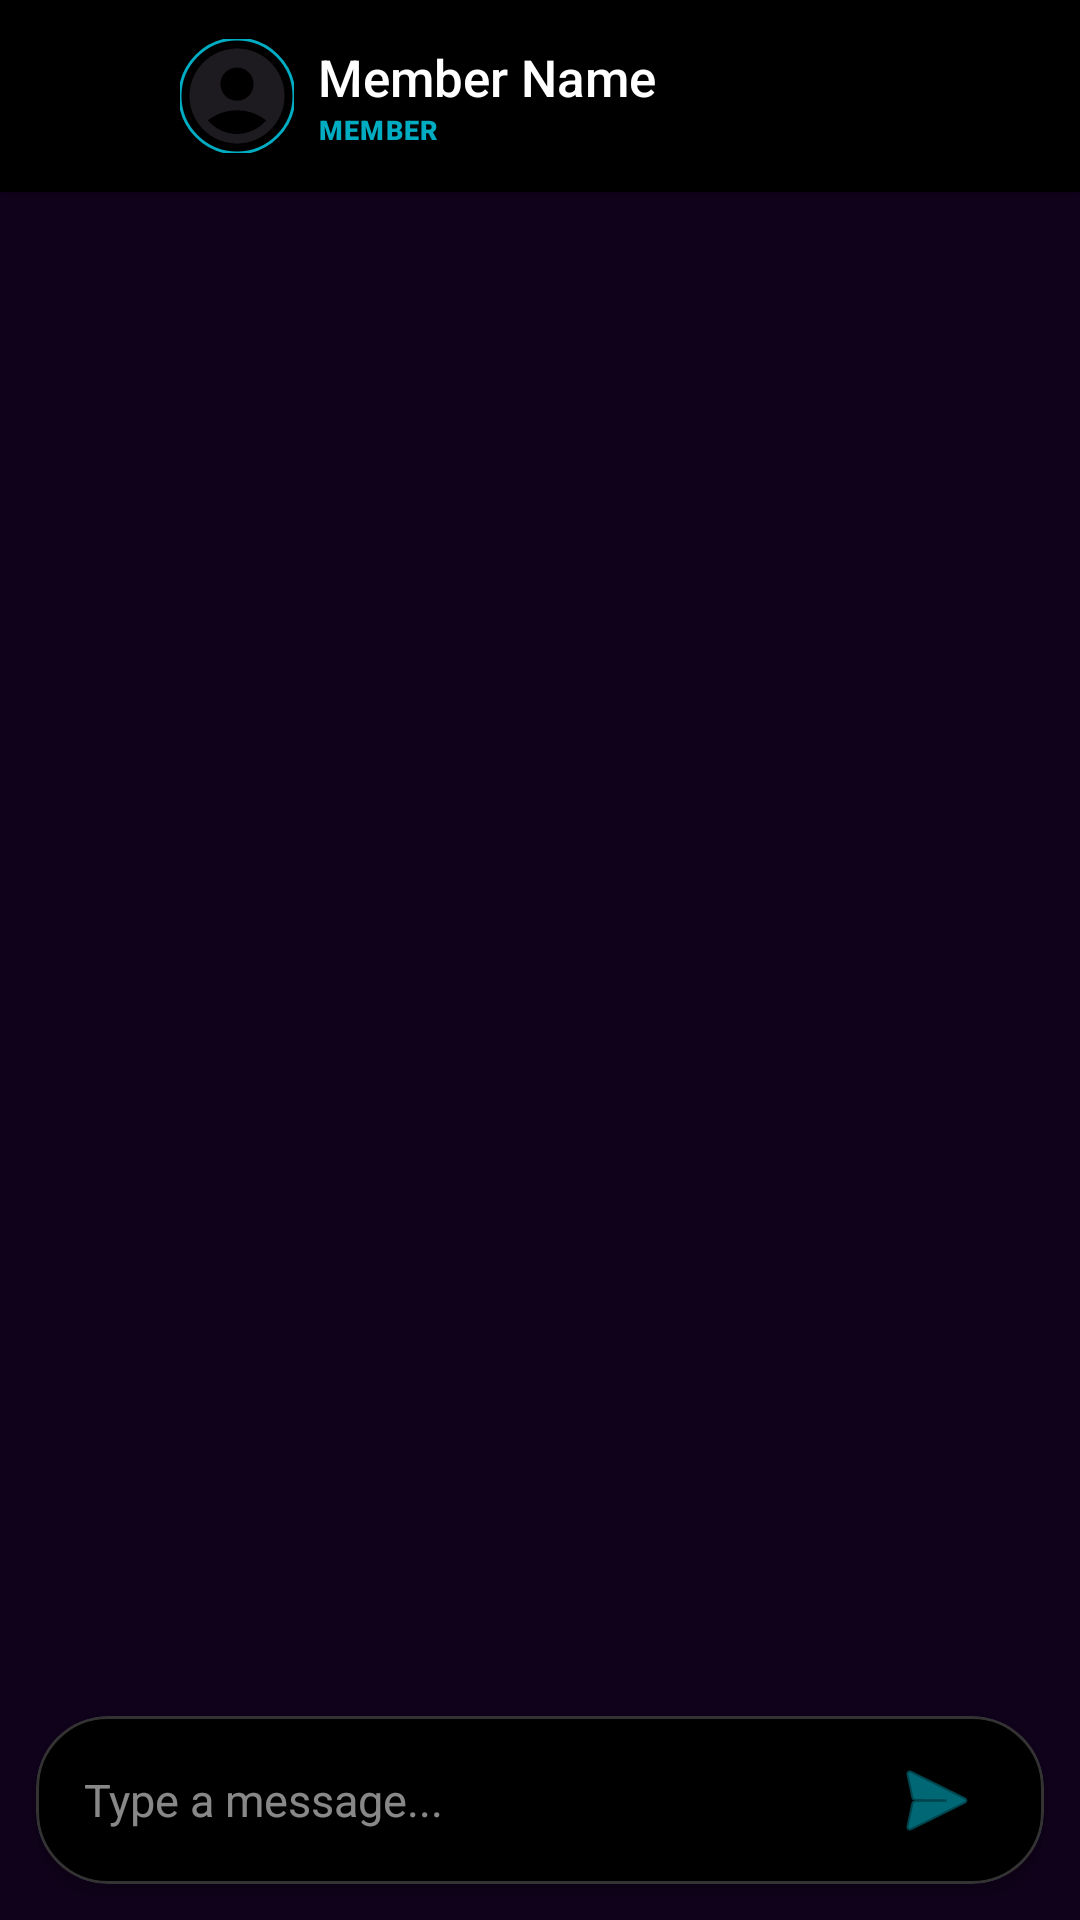

Android layout source for this screen:
<!-- AndroidManifest.xml: application theme Base.Theme.CodeClubAgpit -->
<!-- res/layout/activity_chat.xml -->
<?xml version="1.0" encoding="utf-8"?>
<LinearLayout xmlns:android="http://schemas.android.com/apk/res/android"
    xmlns:app="http://schemas.android.com/apk/res-auto"
    android:id="@+id/mainChatLayout"
    android:layout_width="match_parent"
    android:fitsSystemWindows="true"
    android:layout_height="match_parent"
    android:background="@color/club_background"

    android:orientation="vertical">

    <androidx.cardview.widget.CardView
        android:id="@+id/chatHeader"
        android:layout_width="match_parent"
        android:layout_height="wrap_content"
        app:cardBackgroundColor="@color/black"
        app:cardElevation="8dp"
        app:cardCornerRadius="0dp">

        <LinearLayout
            android:layout_width="match_parent"
            android:layout_height="?attr/actionBarSize"
            android:gravity="center_vertical"
            android:paddingHorizontal="12dp">

            <ImageView
                android:id="@+id/backBtn"
                android:layout_width="40dp"
                android:layout_height="40dp"
                android:background="?attr/selectableItemBackgroundBorderless"
                android:padding="8dp"
                android:src="@drawable/ic_back"
                app:tint="@color/white" />

            <com.google.android.material.imageview.ShapeableImageView
                android:id="@+id/profileImage"
                android:layout_width="38dp"
                android:layout_height="38dp"
                android:layout_marginHorizontal="8dp"
                android:scaleType="centerCrop"
                android:src="@drawable/ic_user_placeholder"
                app:shapeAppearanceOverlay="@style/CircleImageView"
                app:strokeColor="@color/text_secondary"
                app:strokeWidth="1dp" />

            <LinearLayout
                android:layout_width="0dp"
                android:layout_height="wrap_content"
                android:layout_weight="1"
                android:orientation="vertical">

                <TextView
                    android:id="@+id/userName"
                    android:layout_width="wrap_content"
                    android:layout_height="wrap_content"
                    android:fontFamily="sans-serif-medium"
                    android:text="Member Name"
                    android:textColor="@color/white"
                    android:textSize="17sp" />

                <TextView
                    android:id="@+id/txtRoleTag"
                    android:layout_width="wrap_content"
                    android:layout_height="wrap_content"
                    android:fontFamily="sans-serif-black"
                    android:letterSpacing="0.05"
                    android:text="MEMBER"
                    android:textAllCaps="true"
                    android:textColor="@color/text_secondary"
                    android:textSize="9sp"
                    android:textStyle="bold" />
            </LinearLayout>

        </LinearLayout>
    </androidx.cardview.widget.CardView>

    <androidx.recyclerview.widget.RecyclerView
        android:id="@+id/chatRecycler"
        android:layout_width="match_parent"
        android:layout_height="0dp"
        android:layout_weight="1"
        android:clipToPadding="false"
        android:padding="12dp" />

    <com.google.android.material.card.MaterialCardView
        android:layout_width="match_parent"
        android:layout_height="wrap_content"
        android:layout_margin="12dp"
        app:cardBackgroundColor="@color/black"
        app:cardCornerRadius="24dp"
        app:cardElevation="4dp"
        app:strokeColor="#33FFFFFF"
        app:strokeWidth="1dp">

        <LinearLayout
            android:layout_width="match_parent"
            android:layout_height="wrap_content"
            android:gravity="center_vertical"
            android:orientation="horizontal"
            android:paddingHorizontal="16dp"
            android:paddingVertical="4dp">

            <EditText
                android:id="@+id/messageBox"
                android:layout_width="0dp"
                android:layout_height="wrap_content"
                android:layout_weight="1"
                android:background="@android:color/transparent"
                android:hint="Type a message..."
                android:inputType="textCapSentences|textMultiLine"
                android:maxLines="4"
                android:minHeight="48dp"
                android:textColor="@color/white"
                android:textColorHint="#88FFFFFF"
                android:textSize="15sp" />

            <ImageButton
                android:id="@+id/sendBtn"
                android:layout_width="40dp"
                android:layout_height="40dp"
                android:background="?attr/selectableItemBackgroundBorderless"
                android:src="@android:drawable/ic_menu_send"
                app:tint="@color/text_secondary" />
        </LinearLayout>
    </com.google.android.material.card.MaterialCardView>

</LinearLayout>
<!-- resources referenced by this layout -->
<resources>
  <color name="black">#FF000000</color>
  <color name="club_background">#10021b</color>
  <color name="text_secondary">#00ACC1</color>
  <color name="white">#FFFFFF</color>
  <!-- drawable ic_user_placeholder (drawable) -->
  <vector xmlns:android="http://schemas.android.com/apk/res/android" android:height="24dp" android:tint="?attr/colorOnSurface"
   android:viewportHeight="24" android:viewportWidth="24" android:width="24dp">
        
      <path android:fillColor="@android:color/white" android:pathData="M12,2C6.48,2 2,6.48 2,12s4.48,10 10,10s10,-4.48 10,-10S17.52,2 12,2zM12,6c1.93,0 3.5,1.57 3.5,3.5S13.93,13 12,13s-3.5,-1.57 -3.5,-3.5S10.07,6 12,6zM12,20c-2.03,0 -4.43,-0.82 -6.14,-2.88C7.55,15.8 9.68,15 12,15s4.45,0.8 6.14,2.12C16.43,19.18 14.03,20 12,20z"/>
      
  </vector>
  <style name="CircleImageView">
          <item name="cornerFamily">rounded</item>
          <item name="cornerSize">50%</item>
      </style>
  <style name="Base.Theme.CodeClubAgpit" parent="Theme.Material3.DayNight.NoActionBar">
          
          
          <item name="android:navigationBarColor">@android:color/transparent</item>
          <item name="android:statusBarColor">@android:color/transparent</item>
          <item name="android:windowDrawsSystemBarBackgrounds">true</item>
      </style>
</resources>
